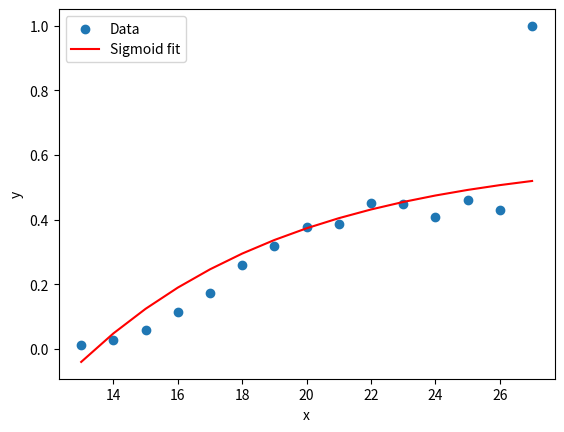

This figure's Python source: (Note: this script raises an exception after producing the figure.)
import numpy as np
import matplotlib.pyplot as plt
import math

def func(x):
    return 0.6 - math.pow(1.16, -2*(x/2-5))

def mult(x,y):
    return x*y

x = (13, 14, 15, 16, 17, 18, 19, 20, 21, 22, 23, 24, 25, 26, 27)

y = ( 0.01232394366197183, 0.026737967914438502, 0.056776556776556776, 0.11262135922330097, 0.17286652078774617, 0.25925925925925924, 0.31785714285714284, 0.3769633507853403, 0.3865546218487395, 0.4520547945205479, 0.45, 0.4090909090909091, 0.46153846153846156, 0.42857142857142855, 1.0)
y_func_specific = list(map(func, x))
l = zip(x,y)
lpfff = zip(x,y_func_specific)
l2 = []
lpfff2 = []
temp = 1
for x_i, y_i in l:
    l2.append(temp*y_i)
    temp*=(1-y_i)

temp = 1
for x_i, y_i in lpfff:
    lpfff2.append(temp*y_i)
    temp*=(1-y_i)

l = list(map(mult,x, l2))
lpfff = list(map(mult,x, lpfff2))


print(y_func_specific)
print("MULTIPLIERED")
print(sum(l))

print("MULTIPLIERED")
print(sum(lpfff))
sum=0
for y_iter in y:
    sum+=y_iter
    if(sum>0.5):
        print(y_iter)

# Plot the original data and the sigmoid function with specific parameters
plt.scatter(x, y, label='Data')
plt.plot(x, y_func_specific, label=f'Sigmoid fit', color='red')
plt.xlabel('x')
plt.ylabel('y')
plt.legend()
plt.show()

# Calculate and print the differences between the data and the specific sigmoid function
differences = y - y_sigmoid_specific
differences